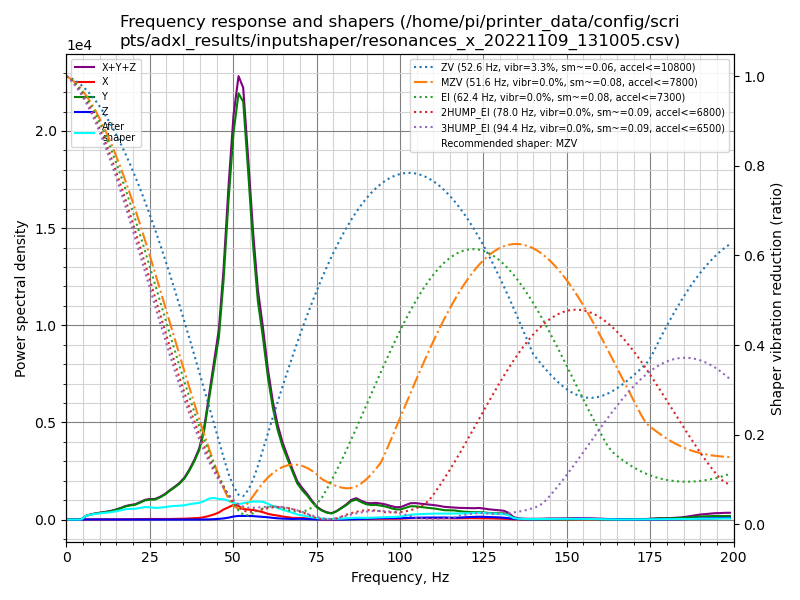

Values plotted in this chart, from the file beside it:
freq, psd_x, psd_y, psd_z, psd_xyz
0.0, 1.824e+01, 3.910e+02, 1.210e+01, 4.213e+02
1.5, 3.687e+01, 2.977e+02, 3.419e+01, 3.687e+02
2.9, 3.988e+01, 8.463e+01, 3.321e+01, 1.577e+02
4.4, 4.618e+01, 2.874e+02, 3.065e+01, 3.643e+02
5.9, 5.890e+01, 1.110e+03, 3.440e+01, 1.203e+03
7.4, 7.131e+01, 1.927e+03, 3.583e+01, 2.035e+03
8.8, 9.399e+01, 2.732e+03, 3.522e+01, 2.861e+03
10.3, 1.122e+02, 3.579e+03, 3.437e+01, 3.725e+03
11.8, 1.427e+02, 4.580e+03, 3.617e+01, 4.758e+03
13.3, 1.599e+02, 5.758e+03, 3.670e+01, 5.954e+03
14.7, 1.889e+02, 7.325e+03, 3.535e+01, 7.549e+03
16.2, 2.311e+02, 9.367e+03, 3.341e+01, 9.632e+03
17.7, 2.928e+02, 1.202e+04, 3.586e+01, 1.235e+04
19.1, 3.794e+02, 1.397e+04, 4.298e+01, 1.439e+04
20.6, 4.513e+02, 1.577e+04, 3.946e+01, 1.626e+04
22.1, 5.348e+02, 1.934e+04, 3.646e+01, 1.991e+04
23.6, 6.837e+02, 2.337e+04, 3.672e+01, 2.410e+04
25.0, 7.458e+02, 2.572e+04, 4.433e+01, 2.651e+04
26.5, 7.507e+02, 2.735e+04, 5.057e+01, 2.815e+04
28.0, 7.685e+02, 3.192e+04, 4.700e+01, 3.273e+04
29.5, 8.023e+02, 3.792e+04, 3.875e+01, 3.876e+04
30.9, 9.073e+02, 4.555e+04, 3.376e+01, 4.649e+04
32.4, 1.077e+03, 5.364e+04, 3.736e+01, 5.475e+04
33.9, 1.318e+03, 6.273e+04, 4.193e+01, 6.409e+04
35.4, 1.608e+03, 7.517e+04, 4.763e+01, 7.683e+04
36.8, 2.065e+03, 9.222e+04, 4.581e+01, 9.433e+04
38.3, 2.552e+03, 1.147e+05, 4.973e+01, 1.173e+05
39.8, 3.291e+03, 1.424e+05, 7.377e+01, 1.458e+05
41.2, 4.980e+03, 1.858e+05, 1.699e+02, 1.909e+05
42.7, 7.930e+03, 2.629e+05, 4.062e+02, 2.712e+05
44.2, 1.154e+04, 3.445e+05, 8.793e+02, 3.569e+05
45.7, 1.666e+04, 4.298e+05, 1.647e+03, 4.481e+05
47.1, 2.439e+04, 5.802e+05, 2.715e+03, 6.073e+05
48.6, 3.080e+04, 8.001e+05, 4.745e+03, 8.356e+05
50.1, 3.788e+04, 9.996e+05, 7.859e+03, 1.045e+06
51.6, 3.626e+04, 1.134e+06, 9.575e+03, 1.180e+06
53.0, 2.869e+04, 1.142e+06, 9.865e+03, 1.180e+06
54.5, 2.803e+04, 9.748e+05, 1.015e+04, 1.013e+06
56.0, 2.749e+04, 7.879e+05, 9.859e+03, 8.253e+05
57.4, 2.534e+04, 6.458e+05, 9.101e+03, 6.802e+05
58.9, 2.251e+04, 5.538e+05, 8.448e+03, 5.847e+05
60.4, 1.782e+04, 4.435e+05, 7.058e+03, 4.684e+05
61.9, 1.497e+04, 3.556e+05, 5.340e+03, 3.759e+05
63.3, 1.295e+04, 2.934e+05, 4.031e+03, 3.103e+05
64.8, 1.016e+04, 2.440e+05, 3.080e+03, 2.572e+05
66.3, 7.982e+03, 2.060e+05, 2.591e+03, 2.166e+05
67.8, 5.854e+03, 1.666e+05, 2.065e+03, 1.745e+05
69.2, 5.512e+03, 1.291e+05, 2.579e+03, 1.372e+05
70.7, 5.469e+03, 1.068e+05, 2.570e+03, 1.148e+05
72.2, 4.271e+03, 8.863e+04, 1.800e+03, 9.470e+04
73.7, 3.004e+03, 6.596e+04, 1.307e+03, 7.027e+04
75.1, 1.689e+03, 4.708e+04, 7.576e+02, 4.952e+04
76.6, 1.092e+03, 3.515e+04, 6.115e+02, 3.685e+04
78.1, 7.450e+02, 2.765e+04, 5.934e+02, 2.899e+04
79.5, 4.320e+02, 2.513e+04, 5.050e+02, 2.607e+04
81.0, 6.658e+02, 3.444e+04, 3.159e+02, 3.542e+04
82.5, 1.448e+03, 4.863e+04, 3.059e+02, 5.038e+04
84.0, 2.604e+03, 6.326e+04, 7.062e+02, 6.657e+04
85.4, 3.881e+03, 8.111e+04, 1.594e+03, 8.658e+04
86.9, 3.968e+03, 8.934e+04, 2.412e+03, 9.572e+04
... 76 more rows
